Run: headless pygame with SDL's dummy video driver; simulated clock (each Clock.tick advances the game by its frame time, no real sleeping); random seed 0; keys injected as events and as key.get_pressed() state; no mouse input.
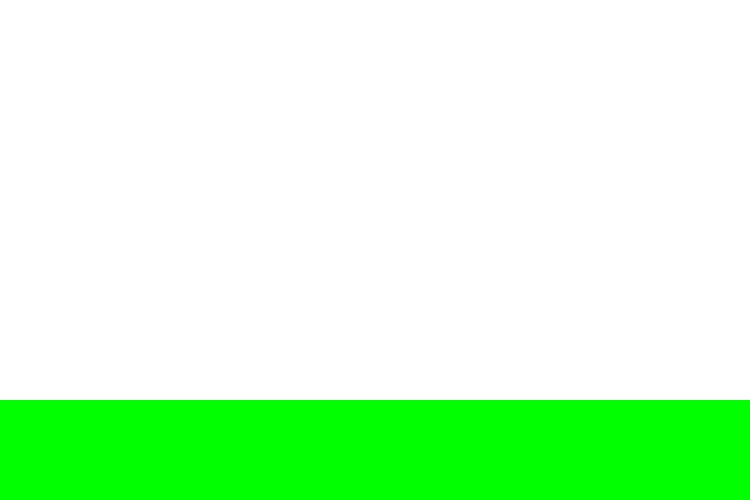
Frame 1 of 4 · flips 1–60 · no input
Frame 2 of 4 · flips 61–180 · tapped SPACE, RETURN · held RIGHT (→), D · screen unchanged from frame 1, image omitted
Frame 3 of 4 · flips 181–300 · held DOWN (↓), S · screen unchanged from frame 2, image omitted
Frame 4 of 4 · flips 301–420 · held LEFT (←), A, UP (↑), W · screen unchanged from frame 3, image omitted

The pygame program that drew these frames:

import pygame
from math import sin,cos,pi

WIN_WIDTH  = 750
WIN_HEIGHT = 500

def main():
    pygame.init()
    surface = pygame.display.set_mode((WIN_WIDTH,WIN_HEIGHT))
    running = 1
    while running:
        surface.fill((255,255,255))
        pygame.draw.rect(surface, (0,255,0), pygame.Rect(0,WIN_HEIGHT-100,WIN_WIDTH,100))
        for event in pygame.event.get():
            if event.type == pygame.QUIT:
                running = False
        pygame.display.flip()

if __name__ == "__main__":
    main()
